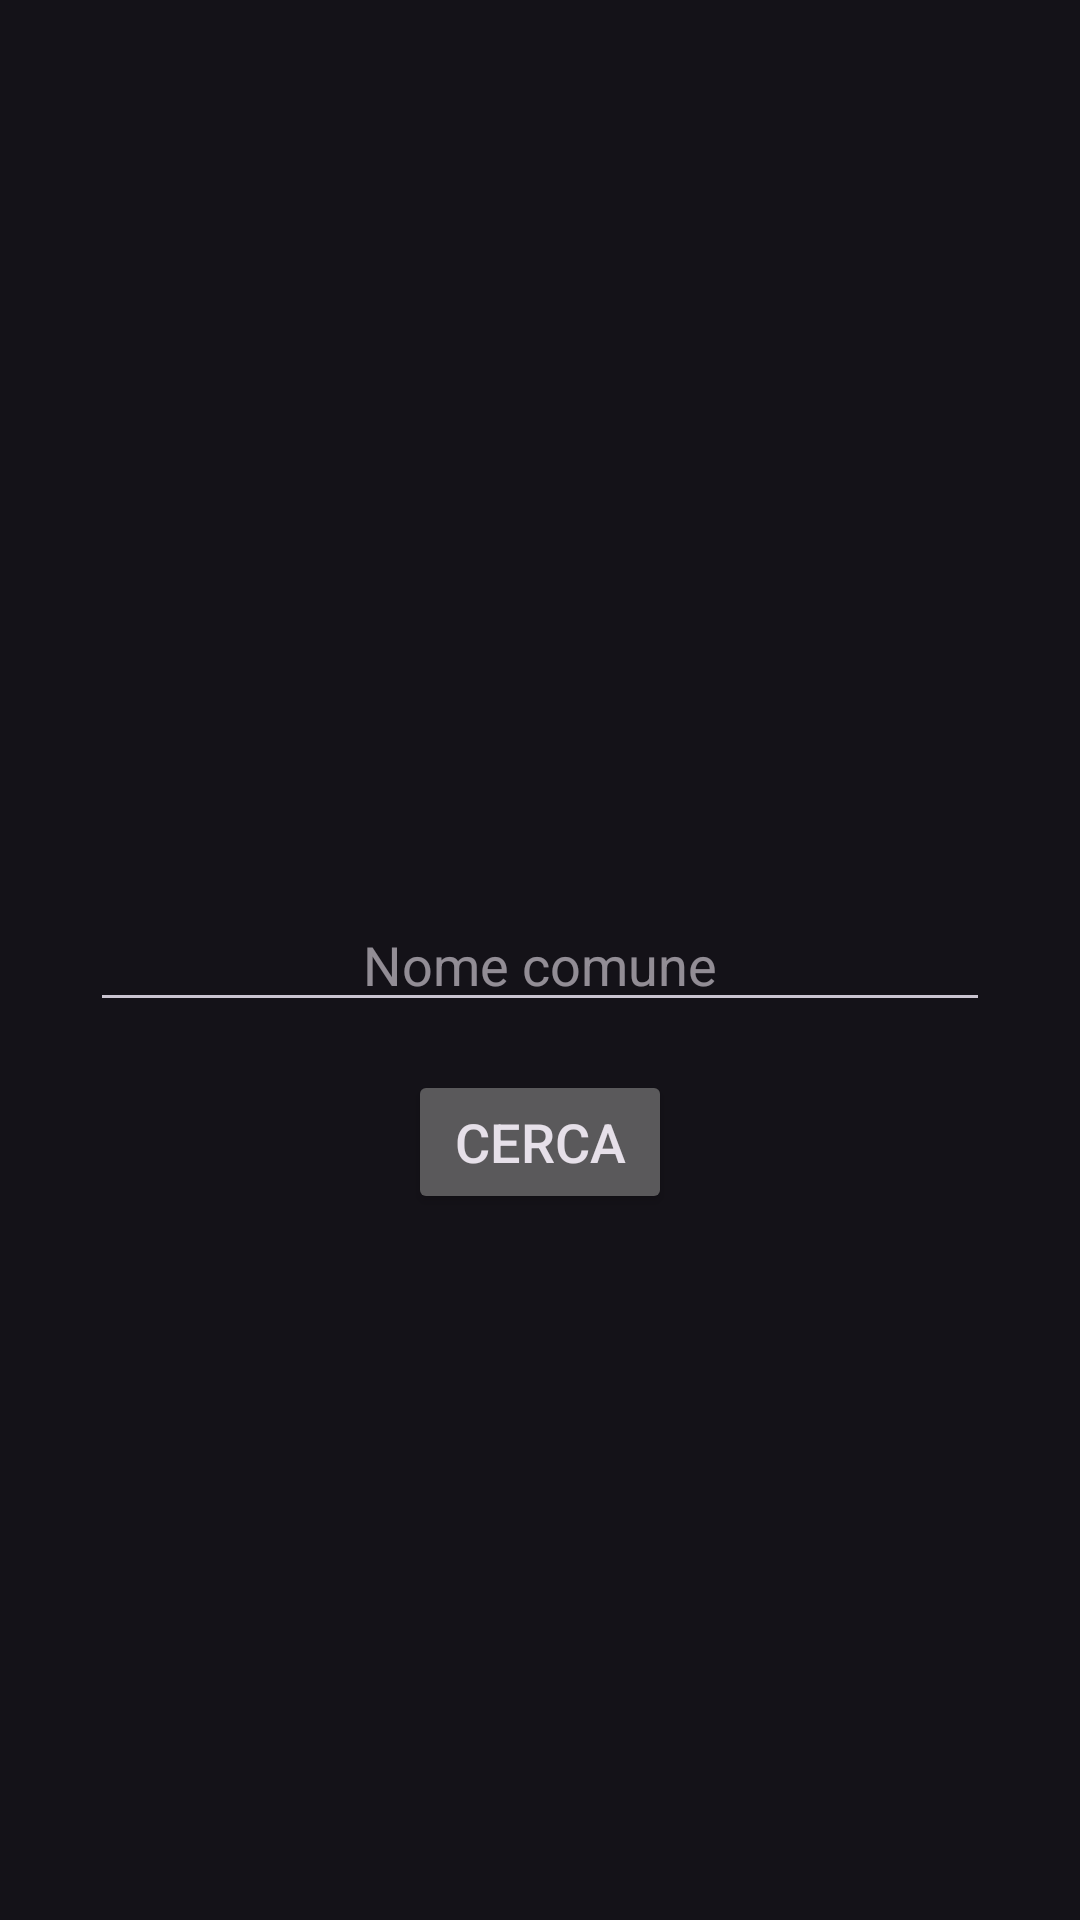

This screen was rendered from an Android layout file. Write that file and the resources it references.
<!-- AndroidManifest.xml: application theme Theme.Material3.Dark.NoActionBar -->
<!-- res/layout/fragment_search_city.xml -->
<?xml version="1.0" encoding="utf-8"?>
<androidx.constraintlayout.widget.ConstraintLayout xmlns:android="http://schemas.android.com/apk/res/android"
    xmlns:app="http://schemas.android.com/apk/res-auto"
    xmlns:tools="http://schemas.android.com/tools"
    android:layout_width="match_parent"
    android:layout_height="match_parent"
    tools:context=".Search_city"
    android:orientation="vertical"
    android:layout_gravity="center">

    <AutoCompleteTextView
        android:id="@+id/autoCompleteTextView"
        android:layout_width="300dp"
        android:layout_height="wrap_content"
        android:layout_gravity="center"
        android:hint="Nome comune"
        android:textAlignment="center"
        app:layout_constraintBottom_toBottomOf="parent"
        app:layout_constraintEnd_toEndOf="parent"
        app:layout_constraintStart_toStartOf="parent"
        app:layout_constraintTop_toTopOf="parent" />

    <Button
        android:id="@+id/Cerca_comune"
        android:layout_width="wrap_content"
        android:layout_height="wrap_content"
        android:layout_marginTop="16dp"
        android:text="cerca"
        android:textSize="18dp"
        app:layout_constraintEnd_toEndOf="parent"
        app:layout_constraintStart_toStartOf="parent"
        app:layout_constraintTop_toBottomOf="@+id/autoCompleteTextView" />

</androidx.constraintlayout.widget.ConstraintLayout>
<!-- resources referenced by this layout -->
<resources>

</resources>
